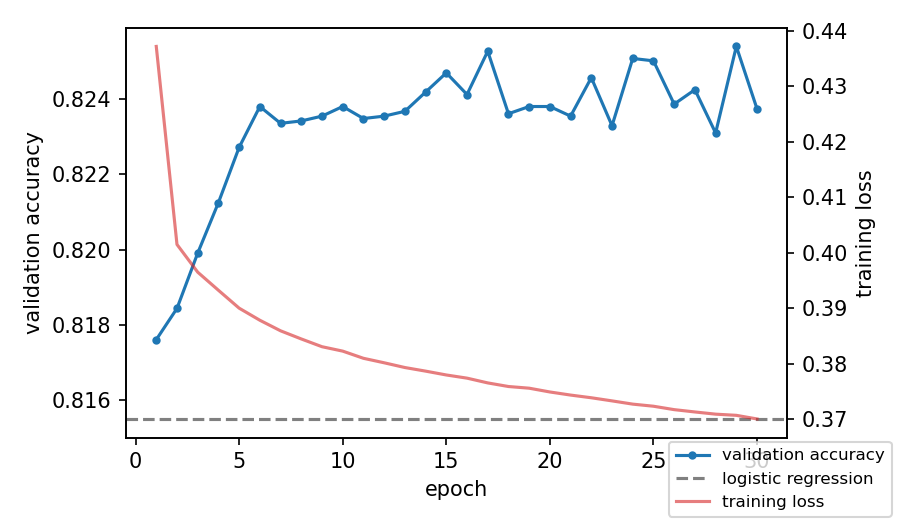

Source data for this figure (header and first rows):
epoch, train_loss, val_accuracy, epoch_seconds
1, 0.4372, 0.8176, 0.303
2, 0.4015, 0.8184, 0.3068
3, 0.3965, 0.8199, 0.3031
4, 0.3933, 0.8212, 0.2991
5, 0.39, 0.8227, 0.2989
6, 0.3878, 0.8238, 0.2922
7, 0.3859, 0.8234, 0.2998
8, 0.3845, 0.8234, 0.3037
9, 0.3831, 0.8235, 0.2942
10, 0.3823, 0.8238, 0.2925
11, 0.381, 0.8235, 0.291
12, 0.3802, 0.8235, 0.2962
13, 0.3793, 0.8237, 0.2962
14, 0.3787, 0.8242, 0.3056
15, 0.378, 0.8247, 0.3042
16, 0.3774, 0.8241, 0.3045
17, 0.3766, 0.8253, 0.2974
18, 0.3759, 0.8236, 0.2898
19, 0.3756, 0.8238, 0.2834
20, 0.3749, 0.8238, 0.306
21, 0.3744, 0.8235, 0.297
22, 0.3739, 0.8246, 0.2854
23, 0.3733, 0.8233, 0.2954
24, 0.3727, 0.8251, 0.2981
25, 0.3724, 0.825, 0.3052
26, 0.3717, 0.8239, 0.2978
27, 0.3713, 0.8243, 0.2927
28, 0.3709, 0.8231, 0.2987
29, 0.3707, 0.8254, 0.3092
30, 0.3701, 0.8237, 0.2852
